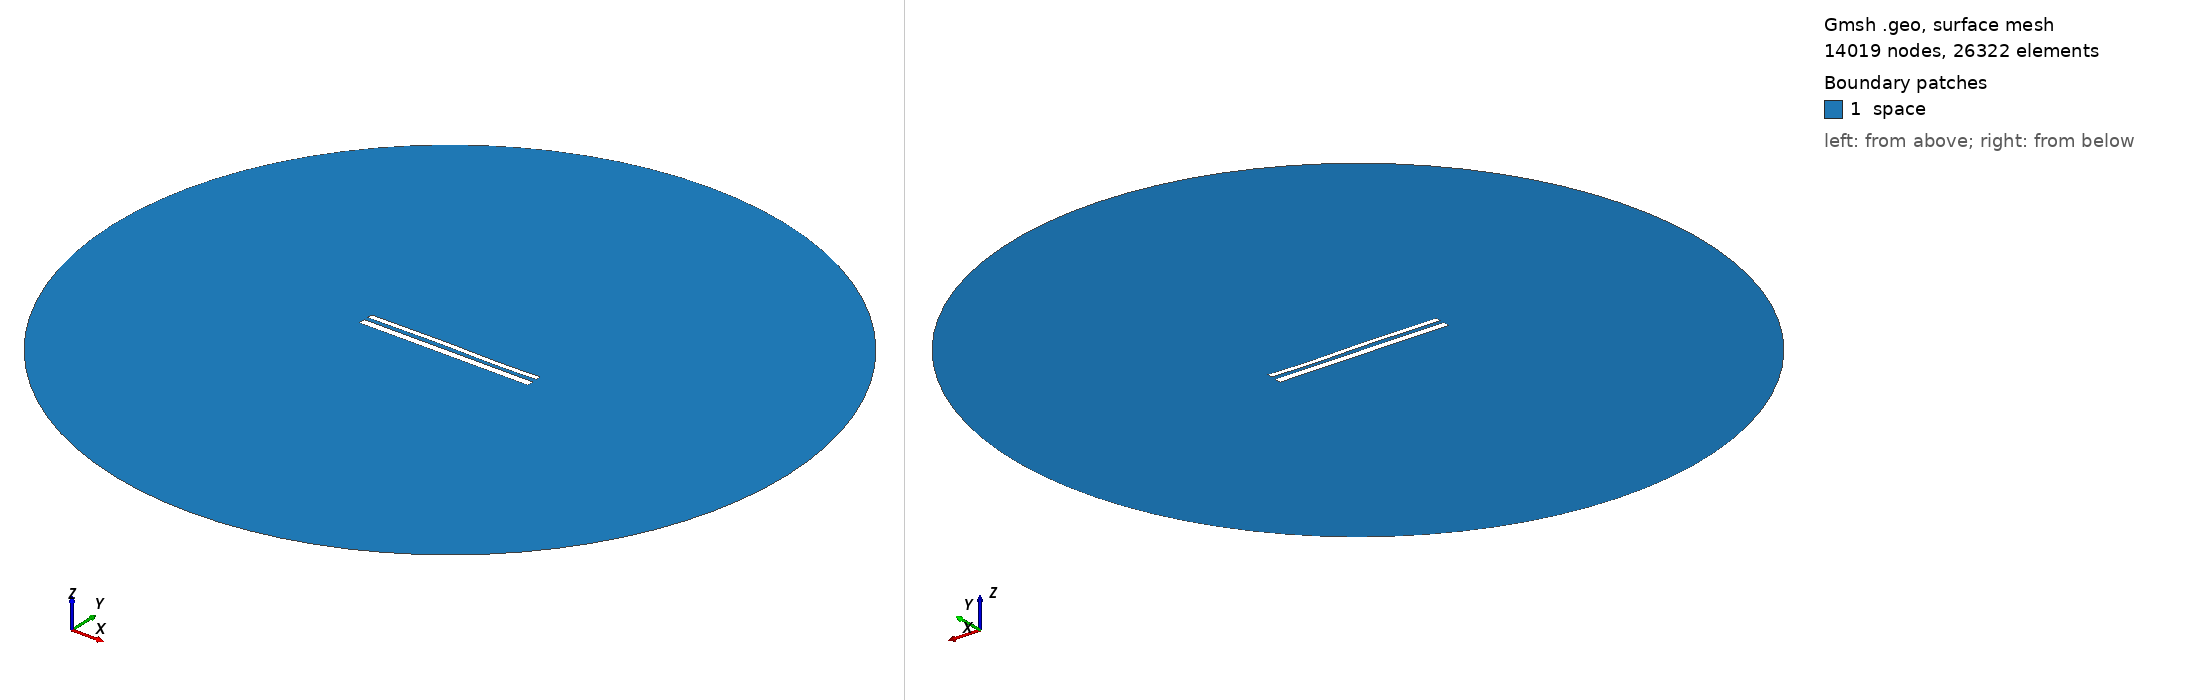

Gmsh geometry script, surface-meshed: 14019 nodes, 26322 surface elements. Boundary patches (legend numbers): 1 space. Left view from above one corner, right view from below the opposite corner. Legend entries are the model's physical surfaces. The drawing asked Gmsh for element sizes between 1% and 20% of the model's largest extent; the script's own settings can give other sizes.

=== 11597.geo (drawn) ===
//---------------------------------------
// Geometry kernel
//---------------------------------------

SetFactory("OpenCASCADE");



//---------------------------------------
// Parameters of the geometry
//---------------------------------------

// Overetch of the upper plate
overetch = 0.375;

// Distance between the plates
distance = 2.25;

// Discretization over the x axis (for the deformation)
nx = 50; 

// Length of the plate
L = 100 - overetch; 

// Number of modes
n = 4; 

// 1st mode coefficient
coeff(1) = 0.0;
beta(1) = 0.596864 * 3.1415926535 / L;

// 2nd mode coefficient
coeff(2) = 0.07499999999999998;
beta(2) = 1.49418 * 3.1415926535 / L;

// 3rd mode coefficient
coeff(3) = 0.15;
beta(3) = 2.50025 * 3.1415926535 / L;

// 4th mode coefficient
coeff(4) = -0.075;
beta(4) = 3.49999 * 3.1415926535 / L;



//---------------------------------------
// Upper plate (deformed rectangle)
//---------------------------------------

// Coordiantes of the upper plate
xmin = -50;
xmax = 50 - overetch;

// Height of the upper plate
yheight = 4 - 2 * overetch;

// Indexes of the points
UpperID[] = {};
LowerID[] = {};
LeftID[] = {};
RightID[] = {};

// Point index
p = 1;

// Horizontal edges
For i In {1:nx}
    x = xmin + (i-1)*(xmax - xmin)/(nx-1);

    y_bottom = distance / 2 + overetch;
    For j In {1:n}
        C = (Cosh(beta(j)*L) + Cos(beta(j)*L)) / (Sinh(beta(j)*L) + Sin(beta(j)*L));
        y_bottom  = y_bottom + coeff(j) * (Cosh(beta(j)*(x+50)) - Cos(beta(j)*(x+50)) - C * (Sinh(beta(j)*(x+50)) - Sin(beta(j)*(x+50))));
    EndFor

    y_top = y_bottom + yheight;

    Point(p) = {x, y_top, 0, 1.0};
    UpperID[i] = p;
    p = p + 1;

    Point(p) = {x, y_bottom, 0, 1.0};
    LowerID[i] = p;
    p = p + 1;
EndFor

// Create point lists
UpperPts[] = {}; LowerPts[] = {};
For i In {1:nx}
  UpperPts[] += {UpperID[i]};
  LowerPts[] += {LowerID[i]};
EndFor

// Build splines
Spline(1) = {UpperPts[]};
Spline(2) = {LowerPts[]};
Line(3) = {LowerPts[nx-1], UpperPts[nx-1]};
Line(4) = {LowerPts[0], UpperPts[0]};

// Build the plane surface
Curve Loop(1) = {2, 3, -1, -4};
Plane Surface(1) = {1};



//---------------------------------------
// Lower plate (rectangle)
//---------------------------------------

// Vertices
Point(1001) = {-50, -1, 0, 1.0};
Point(1002) = { 50, -1, 0, 1.0};
Point(1003) = { 50,  -5, 0, 1.0};
Point(1004) = {-50,  -5, 0, 1.0};

// Edges
Line(5) = {1001, 1002};
Line(6) = {1002, 1003};
Line(7) = {1003, 1004};
Line(8) = {1004, 1001};

// Plane surface
Line Loop(2) = {5, 6, 7, 8};
Plane Surface(2) = {2}; 



//---------------------------------------
// Outer (fictious) boundary
//---------------------------------------

// Points
Point(1005) = {0, 0, 0};       // Center
Point(1006) = {200, 0, 0};     // Start point
Point(1007) = {0, 200, 0};     // 90 degrees
Point(1008) = {-200, 0, 0};    // 180 degrees
Point(1009) = {0, -200, 0};    // 270 degrees

// Circle arcs (each needs start, center, end)
Circle(9) = {1006, 1005, 1007};
Circle(10) = {1007, 1005, 1008};
Circle(11) = {1008, 1005, 1009};
Circle(12) = {1009, 1005, 1006};

// Plane surface for the entire domain
Curve Loop(3) = {9, 10, 11, 12};
Surface(3) = {3};

// Subtract the plates from the whole domain to obtain the actual domain where we want to solve the equations
BooleanDifference{ Surface{3}; Delete; }{ Surface{1}; Surface{2}; Delete; }




//---------------------------------------
// Transfinite Lines/Curves
//---------------------------------------

// Set the number of points on the boundaries
r = 7;

// Plates
Transfinite Curve {1, 2} = 50*r Using Progression 1;
Transfinite Curve {3, 4} = 2*r Using Progression 1;
Transfinite Line {5, 7} = 50*r Using Progression 1;
Transfinite Line {6, 8} = 2*r Using Progression 1;

// Outer boundary
Transfinite Line {9, 10, 11, 12} = 20 Using Progression 1;



//---------------------------------------
// Physical groups
//---------------------------------------                

// Physical curves (boundaries)
Physical Line("force_segment", 10) = {2};
Physical Line("upper_plate", 11) = {1, 3, 4};
Physical Line("lower_plate", 12) = {5, 6, 7, 8};
Physical Line("boundary", 20) = {9, 10, 11, 12};

// Physical Surfaces
Physical Surface("space", 30) = {3};



//---------------------------------------
// 6. Generate the Mesh
//---------------------------------------

// 2D mesh generation
Mesh 2;
